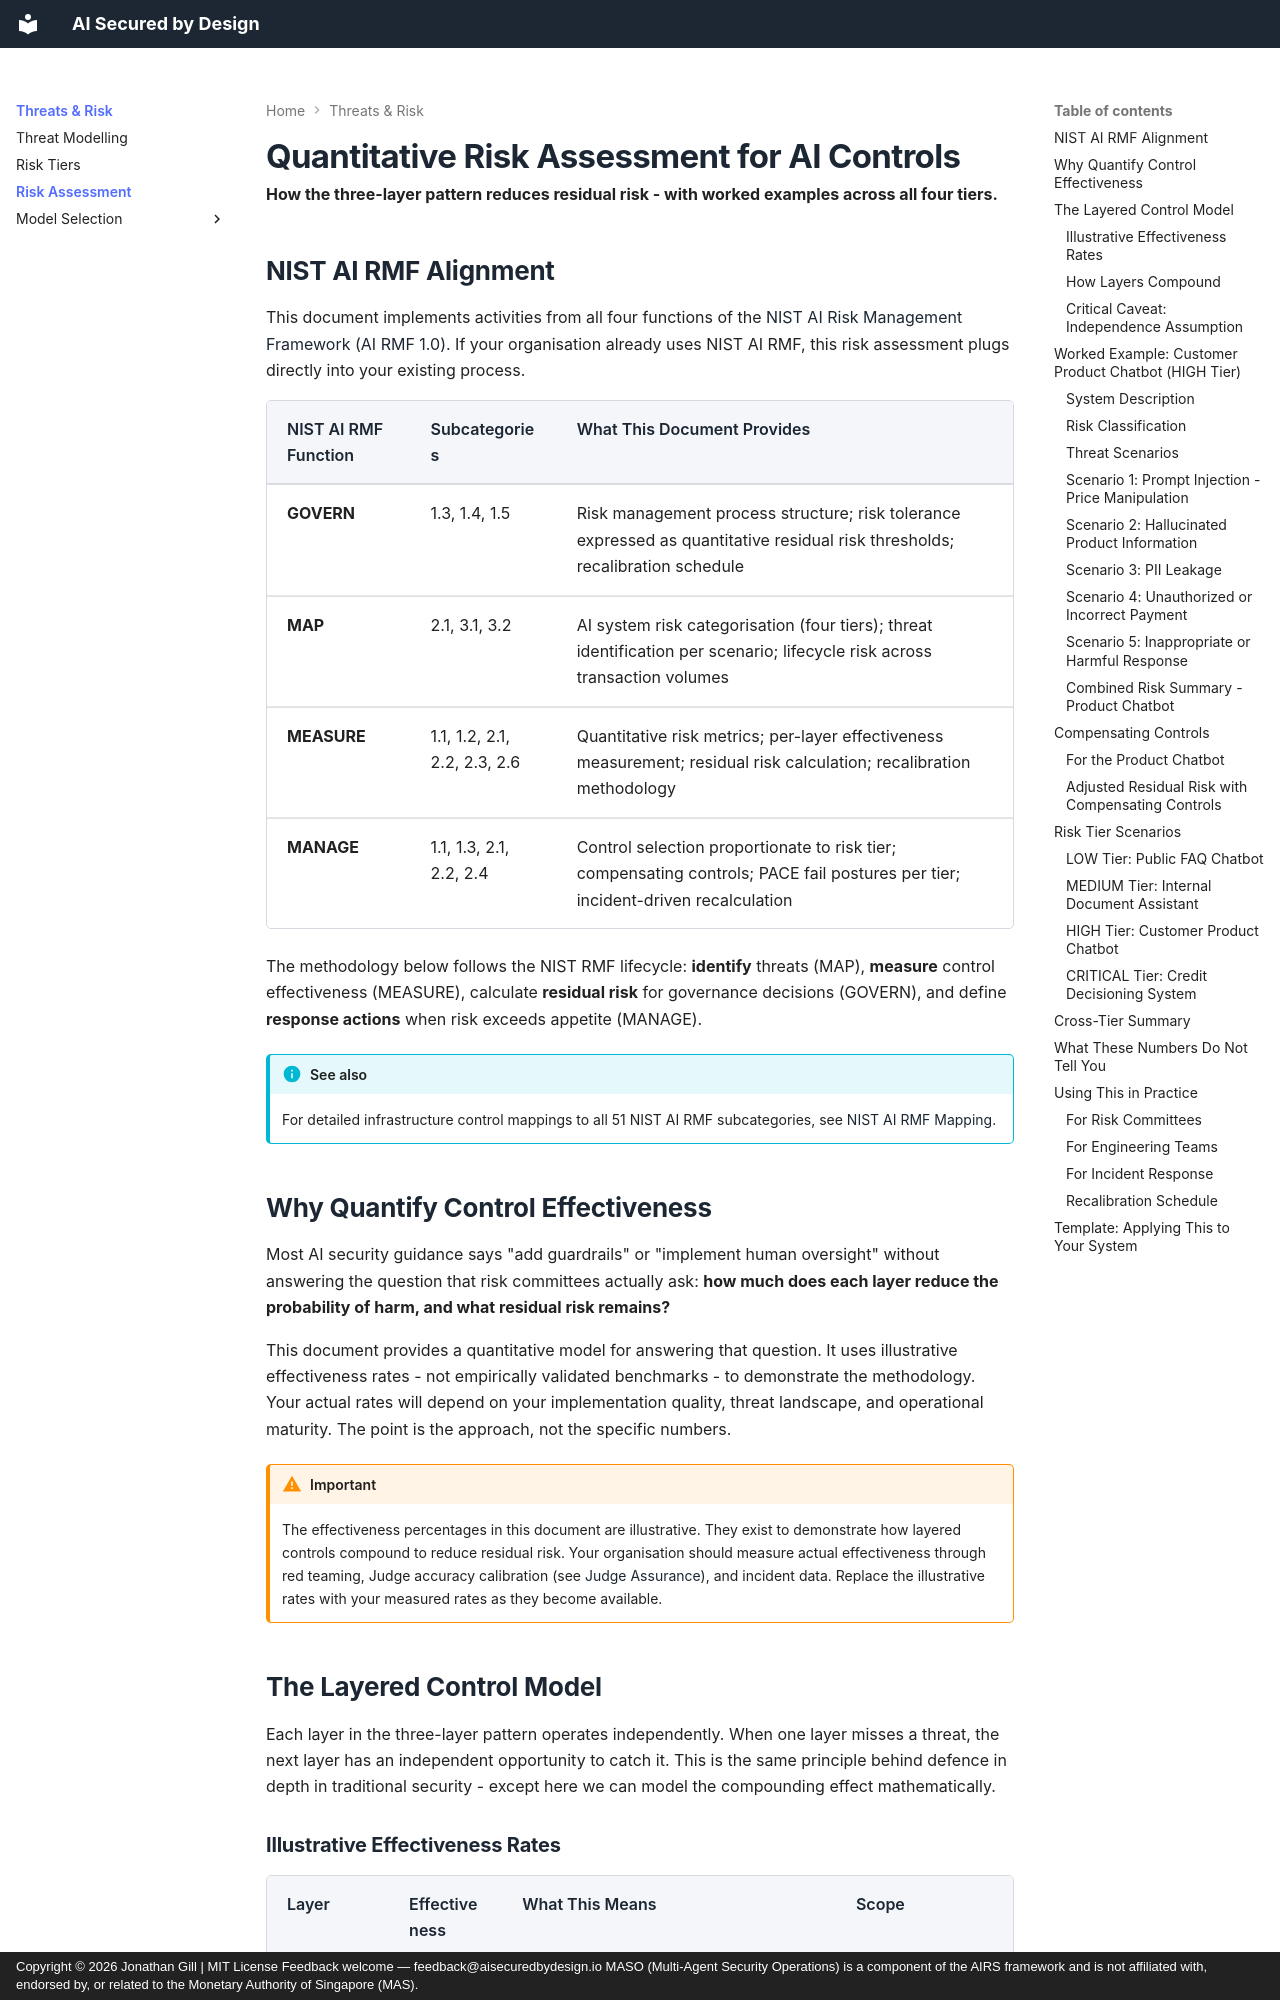

repository: JonathanCGill/aisecuredbydesign.io · page: core/risk-assessment/index.html · generator: mkdocs · copyright: Copyright © 2026 Jonathan Gill | MIT License Feedback welcome — feedback@aisecuredbydesign.io MASO (Multi-Agent Security Operations) is a component of the AIRS framework and is not affiliated with, endorsed by, or related to the Monetary Authority of Singapore (MAS).

---
description: "Quantitative risk assessment methodology for AI controls using layered defence-in-depth, aligned with NIST AI RMF, with worked examples across all four risk tiers."
---

# Quantitative Risk Assessment for AI Controls

**How the three-layer pattern reduces residual risk - with worked examples across all four tiers.**

## NIST AI RMF Alignment

This document implements activities from all four functions of the [NIST AI Risk Management Framework (AI RMF 1.0)](https://www.nist.gov/itl/ai-risk-management-framework). If your organisation already uses NIST AI RMF, this risk assessment plugs directly into your existing process.

| NIST AI RMF Function | Subcategories | What This Document Provides |
|---|---|---|
| **GOVERN** | 1.3, 1.4, 1.5 | Risk management process structure; risk tolerance expressed as quantitative residual risk thresholds; recalibration schedule |
| **MAP** | 2.1, 3.1, 3.2 | AI system risk categorisation (four tiers); threat identification per scenario; lifecycle risk across transaction volumes |
| **MEASURE** | 1.1, 1.2, 2.1, 2.2, 2.3, 2.6 | Quantitative risk metrics; per-layer effectiveness measurement; residual risk calculation; recalibration methodology |
| **MANAGE** | 1.1, 1.3, 2.1, 2.2, 2.4 | Control selection proportionate to risk tier; compensating controls; PACE fail postures per tier; incident-driven recalculation |

The methodology below follows the NIST RMF lifecycle: **identify** threats (MAP), **measure** control effectiveness (MEASURE), calculate **residual risk** for governance decisions (GOVERN), and define **response actions** when risk exceeds appetite (MANAGE).

!!! info "See also"
    For detailed infrastructure control mappings to all 51 NIST AI RMF subcategories, see [NIST AI RMF Mapping](../infrastructure/mappings/nist-ai-rmf.md).

## Why Quantify Control Effectiveness

Most AI security guidance says "add guardrails" or "implement human oversight" without answering the question that risk committees actually ask: **how much does each layer reduce the probability of harm, and what residual risk remains?**

This document provides a quantitative model for answering that question. It uses illustrative effectiveness rates - not empirically validated benchmarks - to demonstrate the methodology. Your actual rates will depend on your implementation quality, threat landscape, and operational maturity. The point is the approach, not the specific numbers.

!!! warning "Important"
    The effectiveness percentages in this document are illustrative. They exist to demonstrate how layered controls compound to reduce residual risk. Your organisation should measure actual effectiveness through red teaming, Judge accuracy calibration (see [Judge Assurance](judge-assurance.md)), and incident data. Replace the illustrative rates with your measured rates as they become available.
